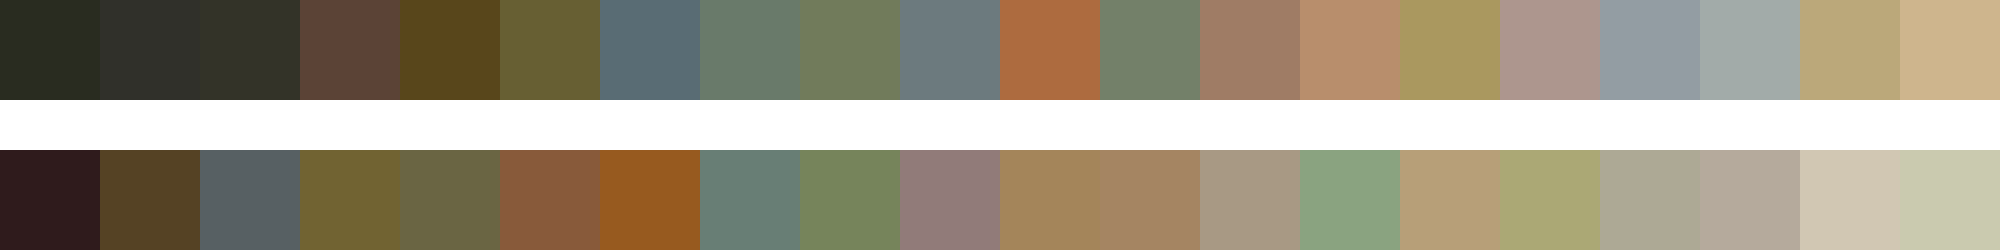

Source data for this figure (header and first rows):
#292c20	#30302a	#333328	#5b4336	#58461b	#675f33	#596c74	#697a6a	#717b5b	#6c7a7e	#ad6b3f	#738069	#9f7c65	#b88e6c	#aa985f	#ad968e	#939da3	#a2aba9	#bba87a	#ceb58d
#2f1b1c	#554224	#576063	#716332	#6a6543	#885a3a	#975a1f	#687e75	#76845b	#917b79	#a4855a	#a58562	#a89984	#8aa380	#b79f78	#aba875	#ada995	#b5aa9c	#d1c7b3	#cacaaf
